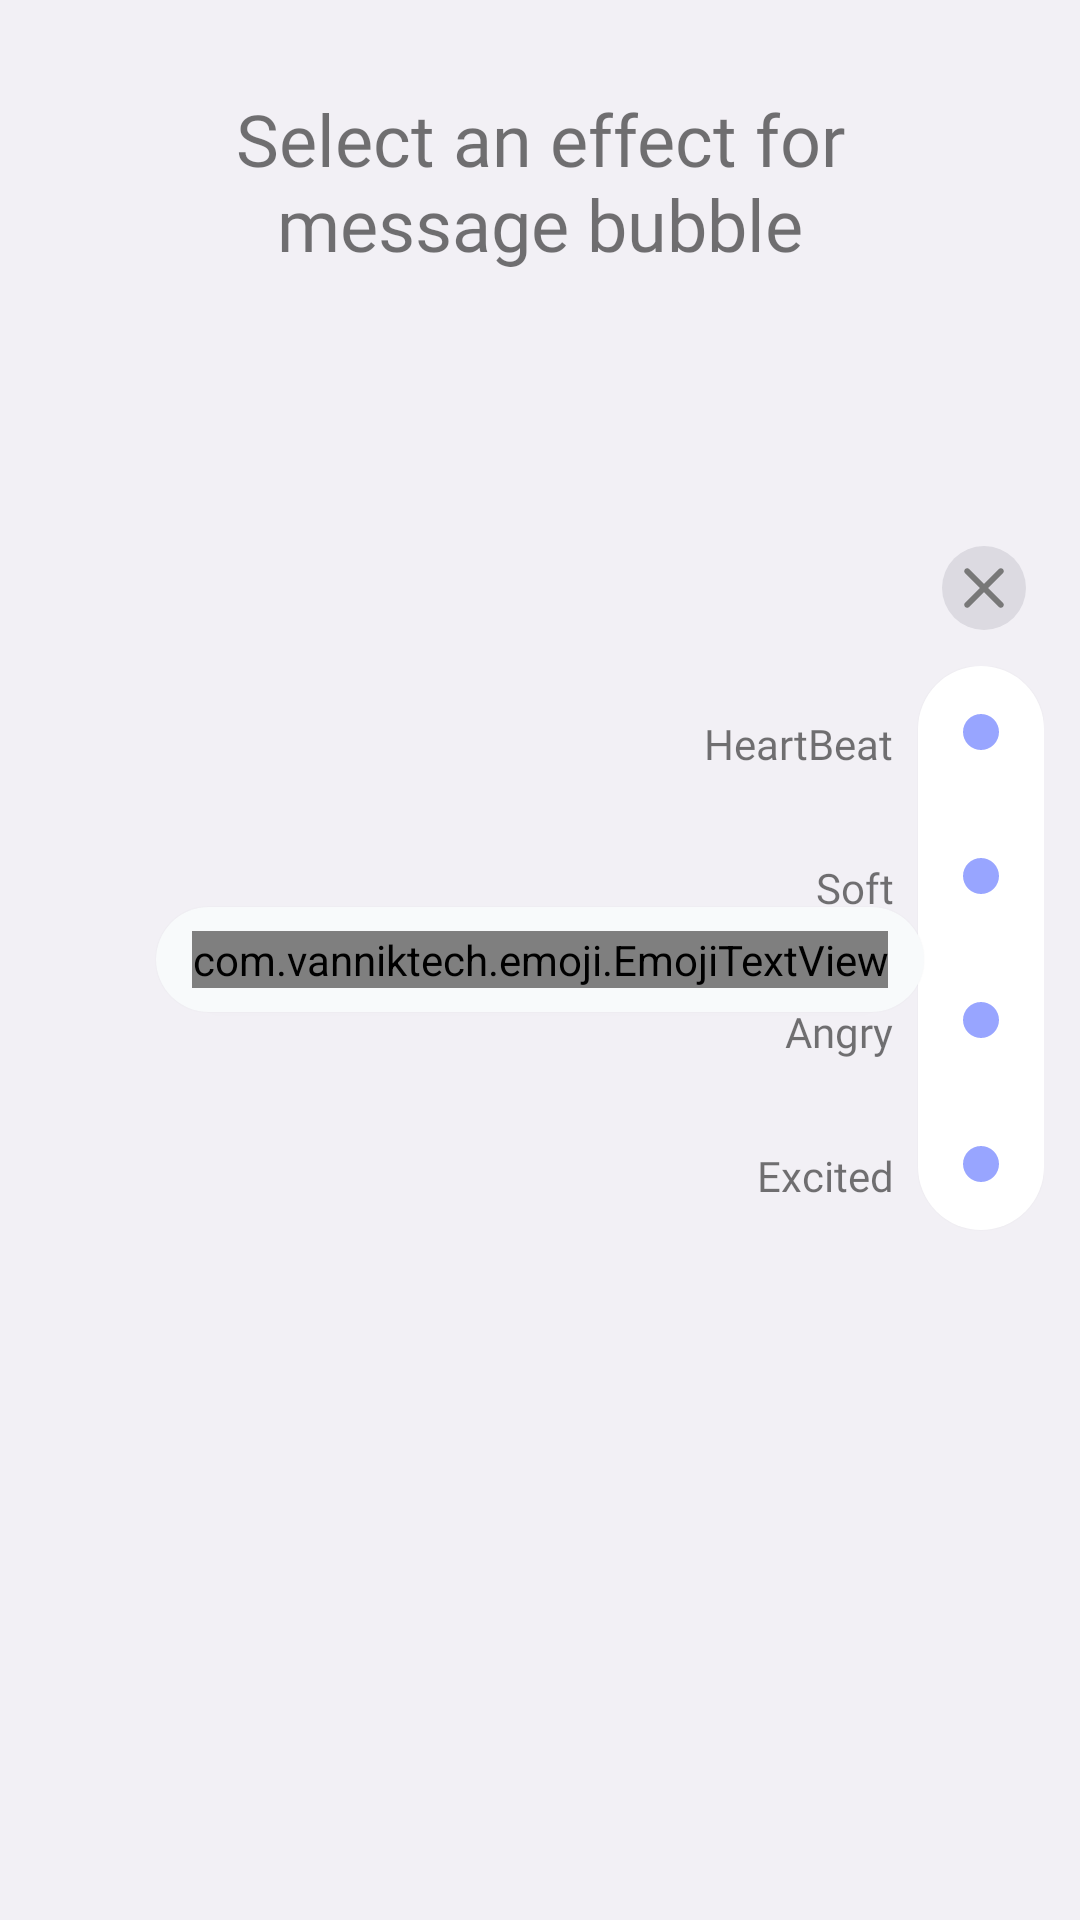

This screen was rendered from an Android layout file. Write that file and the resources it references.
<!-- AndroidManifest.xml: application theme AppTheme -->
<!-- res/layout/fragment_message_bubble_effect_preview.xml -->
<?xml version="1.0" encoding="utf-8"?>
<RelativeLayout xmlns:android="http://schemas.android.com/apk/res/android"
    xmlns:app="http://schemas.android.com/apk/res-auto"
    android:id="@+id/message_effect_slider_container"
    android:layout_width="match_parent"
    android:layout_height="match_parent"
    android:layout_alignParentEnd="true"
    android:layout_marginBottom="8dp"
    android:background="@color/primaryBackgroundDark"
    android:orientation="vertical"
    android:padding="12dp"
    >
    <com.google.android.material.textview.MaterialTextView
        android:layout_width="wrap_content"
        android:layout_height="wrap_content"
        android:text="Select an effect for message bubble"
        android:layout_centerHorizontal="true"
        android:fontFamily="@font/semibold"
        android:textSize="24sp"
        android:textAlignment="center"
        android:layout_marginTop="18dp"
        android:layout_marginStart="18dp"
        android:layout_marginEnd="18dp"
        />
    <RelativeLayout
        android:layout_width="wrap_content"
        android:layout_height="wrap_content"
        android:layout_marginEnd="8dp"
        android:background="@drawable/message_bubble_sent_background"
        android:elevation="1dp"
        android:id="@+id/message_preview"
        android:layout_centerInParent="true"

        >
        <com.vanniktech.emoji.EmojiTextView
            android:id="@+id/message_text"
            android:layout_width="wrap_content"
            android:layout_height="wrap_content"
            android:layout_marginStart="12dp"
            android:layout_marginTop="8dp"
            android:layout_marginEnd="12dp"
            android:layout_marginBottom="8dp"
            android:scrollHorizontally="false"
            android:singleLine="false"
            android:text="hello world"
            android:textAlignment="textStart"
            android:textColor="@color/textPrimary"
            android:textSize="16sp"
            app:emojiSize="20sp"
            android:fontFamily="@font/circular"
            />
    </RelativeLayout>
    <androidx.appcompat.widget.AppCompatImageButton
        android:layout_width="28dp"
        android:layout_height="28dp"
        android:background="@drawable/round_button_plain"
        android:layout_alignParentEnd="true"
        android:layout_above="@+id/slider_container"
        app:srcCompat="@drawable/ic_close_24px"
        android:layout_marginBottom="8dp"
        android:layout_marginEnd="6dp"
        android:id="@+id/fragment_close_button"
        />
    <LinearLayout
        android:layout_width="wrap_content"
        android:layout_height="wrap_content"
        android:layout_alignParentEnd="true"
        android:layout_centerVertical="true"
        android:id="@+id/slider_container"
        android:paddingBottom="4dp"
        android:paddingTop="4dp"
        >
        <LinearLayout
            android:layout_width="wrap_content"
            android:layout_height="wrap_content"
            android:orientation="vertical"
            android:paddingTop="8dp"
            android:paddingBottom="8dp"
            android:layout_marginEnd="8dp"
            >
            <LinearLayout
                android:layout_width="match_parent"
                android:layout_height="wrap_content"
                android:orientation="horizontal"
                android:layout_marginBottom="12dp"
                android:gravity="end"
                >
                <TextView
                    android:layout_width="wrap_content"
                    android:layout_height="36dp"
                    android:text="HeartBeat"
                    android:gravity="center_vertical"
                    android:textSize="14sp"

                    android:fontFamily="@font/semibold"
                    />
            </LinearLayout>
            <LinearLayout
                android:layout_width="match_parent"
                android:layout_height="wrap_content"
                android:orientation="horizontal"
                android:layout_marginBottom="12dp"
                android:gravity="end"
                >
                <TextView
                    android:layout_width="wrap_content"
                    android:layout_height="36dp"
                    android:text="Soft"
                    android:gravity="center_vertical"
                    android:textSize="14sp"

                    android:fontFamily="@font/semibold"
                    />
            </LinearLayout>
            <LinearLayout
                android:layout_width="match_parent"
                android:layout_height="wrap_content"
                android:orientation="horizontal"
                android:layout_marginBottom="12dp"
                android:gravity="end"
                >
                <TextView
                    android:layout_width="wrap_content"
                    android:layout_height="36dp"
                    android:text="Angry"
                    android:gravity="center_vertical"
                    android:textSize="14sp"

                    android:fontFamily="@font/semibold"
                    />
            </LinearLayout>
            <LinearLayout
                android:layout_width="match_parent"
                android:layout_height="wrap_content"
                android:orientation="horizontal"
                android:gravity="end"
                >
                <TextView
                    android:layout_width="wrap_content"
                    android:layout_height="36dp"
                    android:text="Excited"
                    android:gravity="center_vertical"
                    android:textSize="14sp"

                    android:fontFamily="@font/semibold"
                    />
            </LinearLayout>



        </LinearLayout>

        <LinearLayout
            android:id="@+id/slider"
            android:layout_width="42dp"
            android:layout_height="wrap_content"
            android:background="@drawable/message_effect_slider_background"
            android:elevation="1dp"
            android:gravity="center_horizontal"
            android:orientation="vertical"
            android:paddingTop="4dp"
            android:paddingBottom="4dp">

            <FrameLayout
                android:layout_width="wrap_content"
                android:layout_height="wrap_content"
                android:layout_marginBottom="12dp">

                <androidx.appcompat.widget.AppCompatImageButton
                    android:id="@+id/heart_beat_send_button"
                    android:layout_width="36dp"
                    android:layout_height="36dp"
                    android:background="@drawable/round_button"
                    android:elevation="1dp"
                    android:visibility="invisible"
                    app:srcCompat="@drawable/ic_arrow_upward_24px"

                    />

                <androidx.appcompat.widget.AppCompatImageButton
                    android:id="@+id/heart_beat_button"
                    android:layout_width="36dp"
                    android:layout_height="36dp"
                    android:background="@android:color/transparent"
                    app:srcCompat="@drawable/ic_dot" />
            </FrameLayout>


            <FrameLayout
                android:layout_width="wrap_content"
                android:layout_height="wrap_content"
                android:layout_marginBottom="12dp">

                <androidx.appcompat.widget.AppCompatImageButton
                    android:id="@+id/soft_send_button"
                    android:layout_width="36dp"
                    android:layout_height="36dp"
                    android:background="@drawable/round_button"
                    android:elevation="1dp"
                    android:visibility="invisible"
                    app:srcCompat="@drawable/ic_arrow_upward_24px"

                    />

                <androidx.appcompat.widget.AppCompatImageButton
                    android:id="@+id/soft_button"
                    android:layout_width="36dp"
                    android:layout_height="36dp"
                    android:background="@android:color/transparent"
                    app:srcCompat="@drawable/ic_dot" />
            </FrameLayout>

            <FrameLayout
                android:layout_width="wrap_content"
                android:layout_height="wrap_content"
                android:layout_marginBottom="12dp">

                <androidx.appcompat.widget.AppCompatImageButton
                    android:id="@+id/angry_send_button"
                    android:layout_width="36dp"
                    android:layout_height="36dp"
                    android:background="@drawable/round_button"
                    android:elevation="1dp"
                    android:visibility="invisible"
                    app:srcCompat="@drawable/ic_arrow_upward_24px"

                    />

                <androidx.appcompat.widget.AppCompatImageButton
                    android:id="@+id/angry_button"
                    android:layout_width="36dp"
                    android:layout_height="36dp"
                    android:background="@android:color/transparent"
                    app:srcCompat="@drawable/ic_dot" />
            </FrameLayout>

            <FrameLayout
                android:layout_width="wrap_content"
                android:layout_height="wrap_content"
                >

                <androidx.appcompat.widget.AppCompatImageButton
                    android:id="@+id/excited_send_button"
                    android:layout_width="36dp"
                    android:layout_height="36dp"
                    android:layout_gravity="center"
                    android:background="@drawable/round_button"
                    android:elevation="1dp"
                    android:visibility="invisible"
                    app:srcCompat="@drawable/ic_arrow_upward_24px" />

                <androidx.appcompat.widget.AppCompatImageButton
                    android:id="@+id/excited_button"
                    android:layout_width="36dp"
                    android:layout_height="36dp"
                    android:background="@android:color/transparent"
                    app:srcCompat="@drawable/ic_dot" />
            </FrameLayout>
        </LinearLayout>
    </LinearLayout>

</RelativeLayout>
<!-- resources referenced by this layout -->
<resources>
  <color name="primaryBackgroundDark">#f2f0f5</color>
  <color name="textPrimary">#535353</color>
  <!-- drawable ic_arrow_upward_24px (drawable) -->
  <vector xmlns:android="http://schemas.android.com/apk/res/android"
      android:width="24dp"
      android:height="24dp"
      android:viewportWidth="24"
      android:viewportHeight="24">
    <path
        android:fillColor="#fff"
        android:pathData="M13,19V7.83l4.88,4.88c0.39,0.39 1.03,0.39 1.42,0 0.39,-0.39 0.39,-1.02 0,-1.41l-6.59,-6.59c-0.39,-0.39 -1.02,-0.39 -1.41,0l-6.6,6.58c-0.39,0.39 -0.39,1.02 0,1.41 0.39,0.39 1.02,0.39 1.41,0L11,7.83V19c0,0.55 0.45,1 1,1s1,-0.45 1,-1z"/>
  </vector>
  <!-- drawable ic_close_24px (drawable) -->
  <vector xmlns:android="http://schemas.android.com/apk/res/android"
      android:width="24dp"
      android:height="24dp"
      android:viewportWidth="24"
      android:viewportHeight="24">
    <path
        android:fillColor="#787878"
        android:pathData="M18.3,5.71c-0.39,-0.39 -1.02,-0.39 -1.41,0L12,10.59 7.11,5.7c-0.39,-0.39 -1.02,-0.39 -1.41,0 -0.39,0.39 -0.39,1.02 0,1.41L10.59,12 5.7,16.89c-0.39,0.39 -0.39,1.02 0,1.41 0.39,0.39 1.02,0.39 1.41,0L12,13.41l4.89,4.89c0.39,0.39 1.02,0.39 1.41,0 0.39,-0.39 0.39,-1.02 0,-1.41L13.41,12l4.89,-4.89c0.38,-0.38 0.38,-1.02 0,-1.4z"/>
  </vector>
  <!-- drawable ic_dot (drawable) -->
  <vector android:height="18dp" android:viewportHeight="24"
      android:viewportWidth="24" android:width="18dp" xmlns:android="http://schemas.android.com/apk/res/android">
      <path android:fillColor="#98A5FF" android:pathData="M12,12m-8,0a8,8 0,1 1,16 0a8,8 0,1 1,-16 0"/>
  </vector>
  <!-- drawable message_bubble_sent_background (drawable) -->
  <?xml version="1.0" encoding="utf-8"?>
  <shape xmlns:android="http://schemas.android.com/apk/res/android"
      android:shape="rectangle">
      <solid android:color="@color/primaryBackgroundLight"/>
      <corners android:topLeftRadius="24dp"
          android:topRightRadius="24dp"
          android:bottomLeftRadius="24dp"
          android:bottomRightRadius="24dp"/>
  </shape>
  <!-- drawable message_effect_slider_background (drawable) -->
  <?xml version="1.0" encoding="utf-8"?>
  <shape xmlns:android="http://schemas.android.com/apk/res/android"
      android:shape="rectangle">
      
      <solid android:color="#fff"/>
      <corners android:radius="42dp" />
  
  
  </shape>
  <!-- drawable round_button_plain (drawable) -->
  <?xml version="1.0" encoding="utf-8"?>
  <shape xmlns:android="http://schemas.android.com/apk/res/android"
      android:shape="rectangle">
      <solid android:color="#DCDAE1"/>
      <corners android:radius="24dp"/>
  </shape>
  <color name="primaryBackgroundLight">#f8fafb</color>
  <color name="colorPrimary">#2855FF</color>
  <color name="colorPrimaryDark">#0008ca</color>
  <color name="colorAccent">#FFC107</color>
  <style name="TextAppearance.App.Button" parent="TextAppearance.MaterialComponents.Button">
          <item name="fontFamily">@font/circular</item>
          <item name="android:fontFamily">@font/circular</item>
      </style>
  <style name="TextAppearance.App.Subtitle1" parent="TextAppearance.MaterialComponents.Subtitle1">
          <item name="fontFamily">@font/circular</item>
          <item name="android:fontFamily">@font/circular</item>
      </style>
  <style name="TextAppearance.App.Caption" parent="TextAppearance.MaterialComponents.Caption">
          <item name="fontFamily">@font/circular</item>
          <item name="android:fontFamily">@font/circular</item>
      </style>
  <style name="ShapeAppearance.App.TextInputLayout" parent="Widget.MaterialComponents.TextInputLayout.OutlinedBox">
          <item name="cornerFamily">rounded</item>
          <item name="cornerSize">16dp</item>
      </style>
  <color name="textPrimaryLight">#EEEEEE</color>
</resources>
